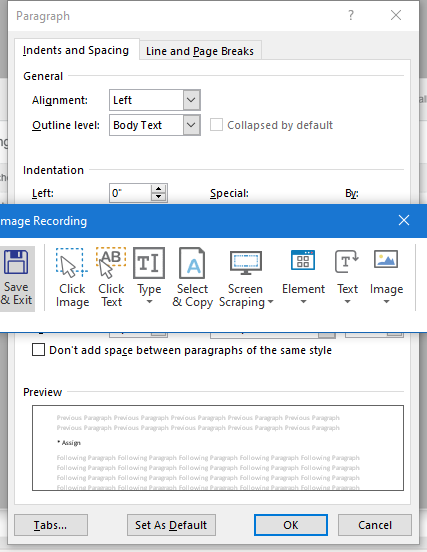
Task: Robotic Enterprise Framework for calculating client security hash
Workflow: SetTransactionStatus

Step 1: Attach Window 'Paragraph Bosa_sdm_' on the element in window 'Paragraph' (winword.exe)

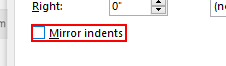
Step 2: click on the check box 'Mirror indents'
